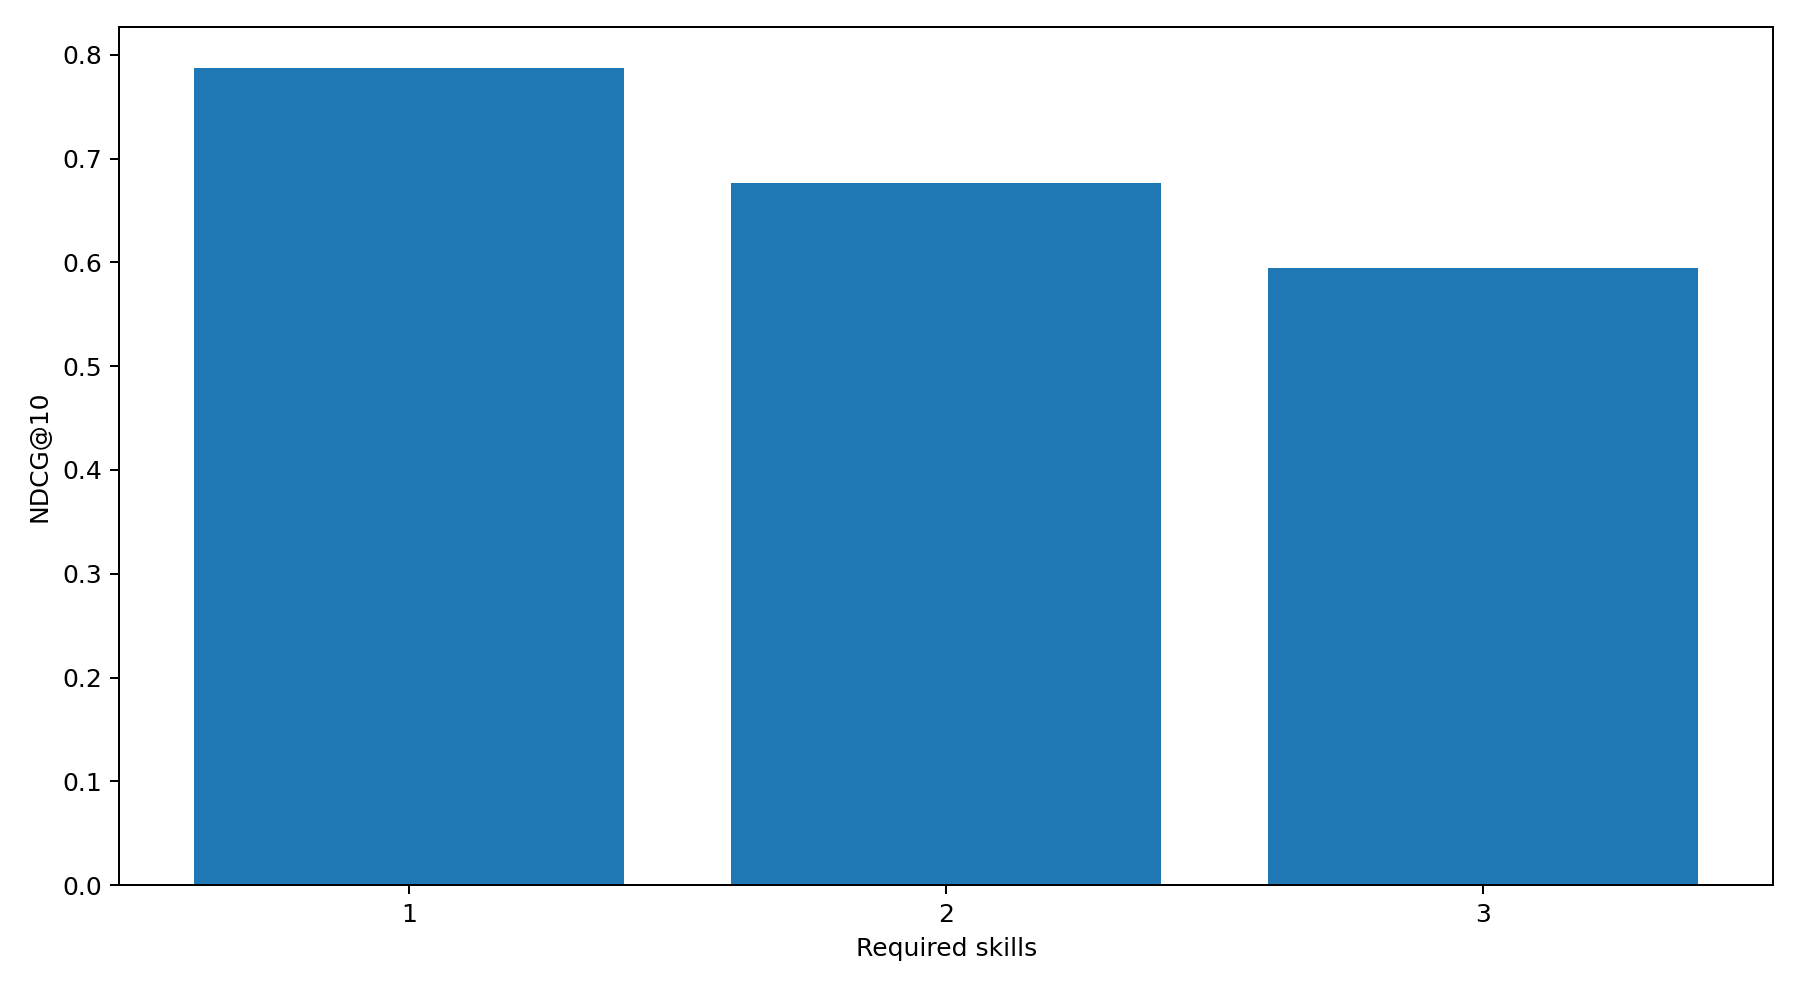

The data file committed next to this chart (first rows):
Completeness@10, Completeness@15, Completeness@5, Coverage@20, Coverage@50, MAP@10, MAP@15, MAP@5, MRR@10, MRR@5, NDCG@10, NDCG@15, NDCG@5, Precision@10, Precision@15, Precision@5, Recall@10, Recall@15, Recall@5, required_skills
0.8871, 0.9081, 0.8404, 0.9235, 0.9552, 0.7558, 0.7575, 0.7494, 0.7558, 0.7494, 0.7875, 0.7931, 0.7722, 0.08871, 0.06054, 0.1681, 0.8871, 0.9081, 0.8404, 1
0.5138, 0.5813, 0.3805, 0.7948, 0.8661, 0.5792, 0.5852, 0.5588, 0.8206, 0.8157, 0.6768, 0.6902, 0.6431, 0.1462, 0.103, 0.2586, 0.7308, 0.7722, 0.6465, 2
0.196, 0.2491, 0.1026, 0.6886, 0.7808, 0.4625, 0.4713, 0.4346, 0.8452, 0.8406, 0.5948, 0.6131, 0.5519, 0.1811, 0.1305, 0.3059, 0.6038, 0.6526, 0.5098, 3
